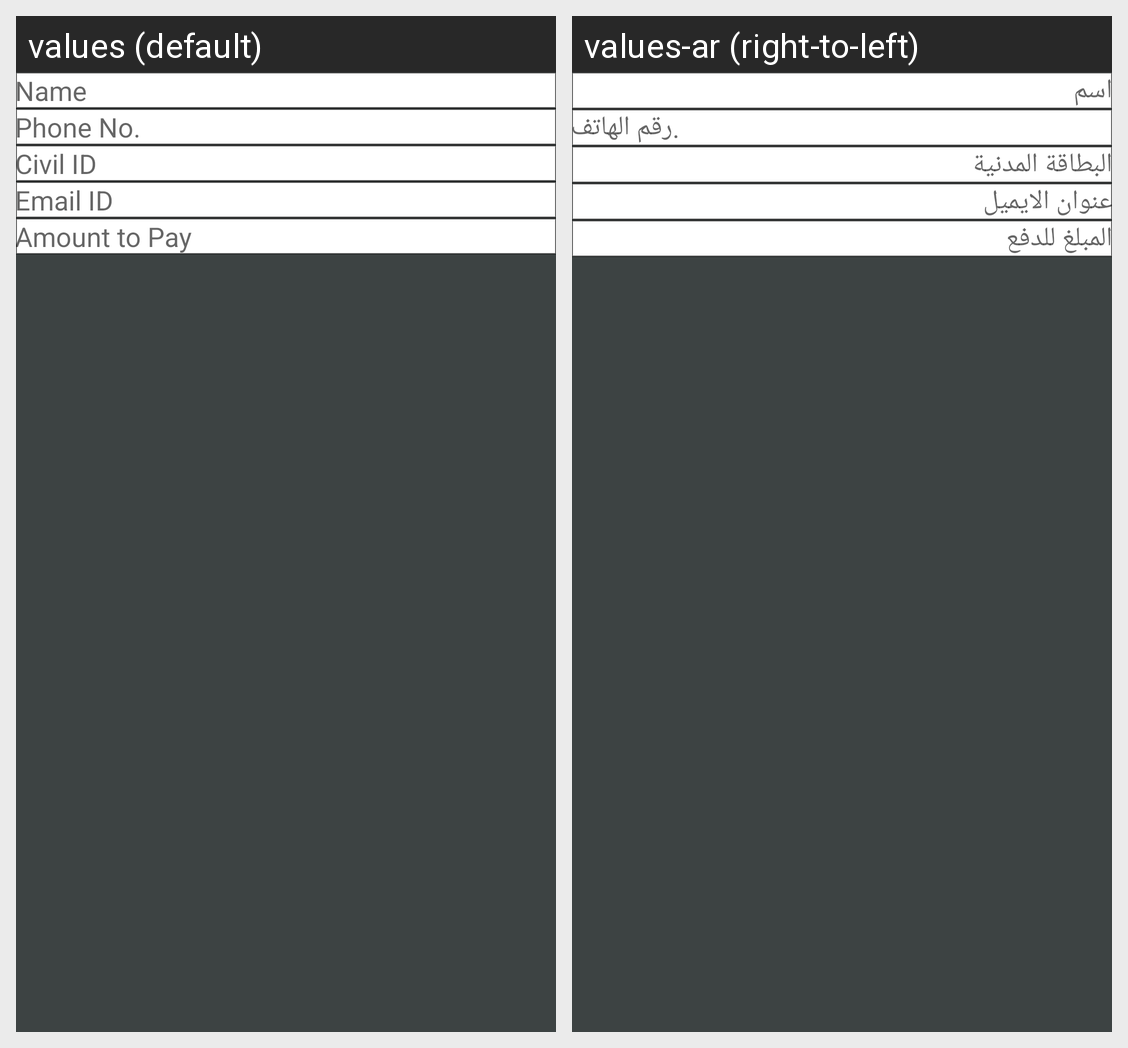

Strings drawn on this Android screen and how each of the app's shown locales translates them:
Android screen res/layout/activity_guest_pay.xml rendered under 2 locales, left to right: values (default), values-ar (right-to-left). Device: Nexus 5 (rendered at 1080×1920; each locale shown at half size, 540×960, under a caption strip naming it); theme AppTheme.
Strings drawn on this screen, with the default value and each locale's value (text and hints the layout hard-codes, and strings that could not be matched under every locale, appear in the picture but are not listed):

name
  values: Name
  values-ar: اسم

phoneno
  values: Phone No.
  values-ar: رقم الهاتف.

civil_idd
  values: Civil ID
  values-ar: البطاقة المدنية

email_id
  values: Email ID
  values-ar: عنوان الايميل

amounttopay
  values: Amount to Pay
  values-ar: المبلغ للدفع
